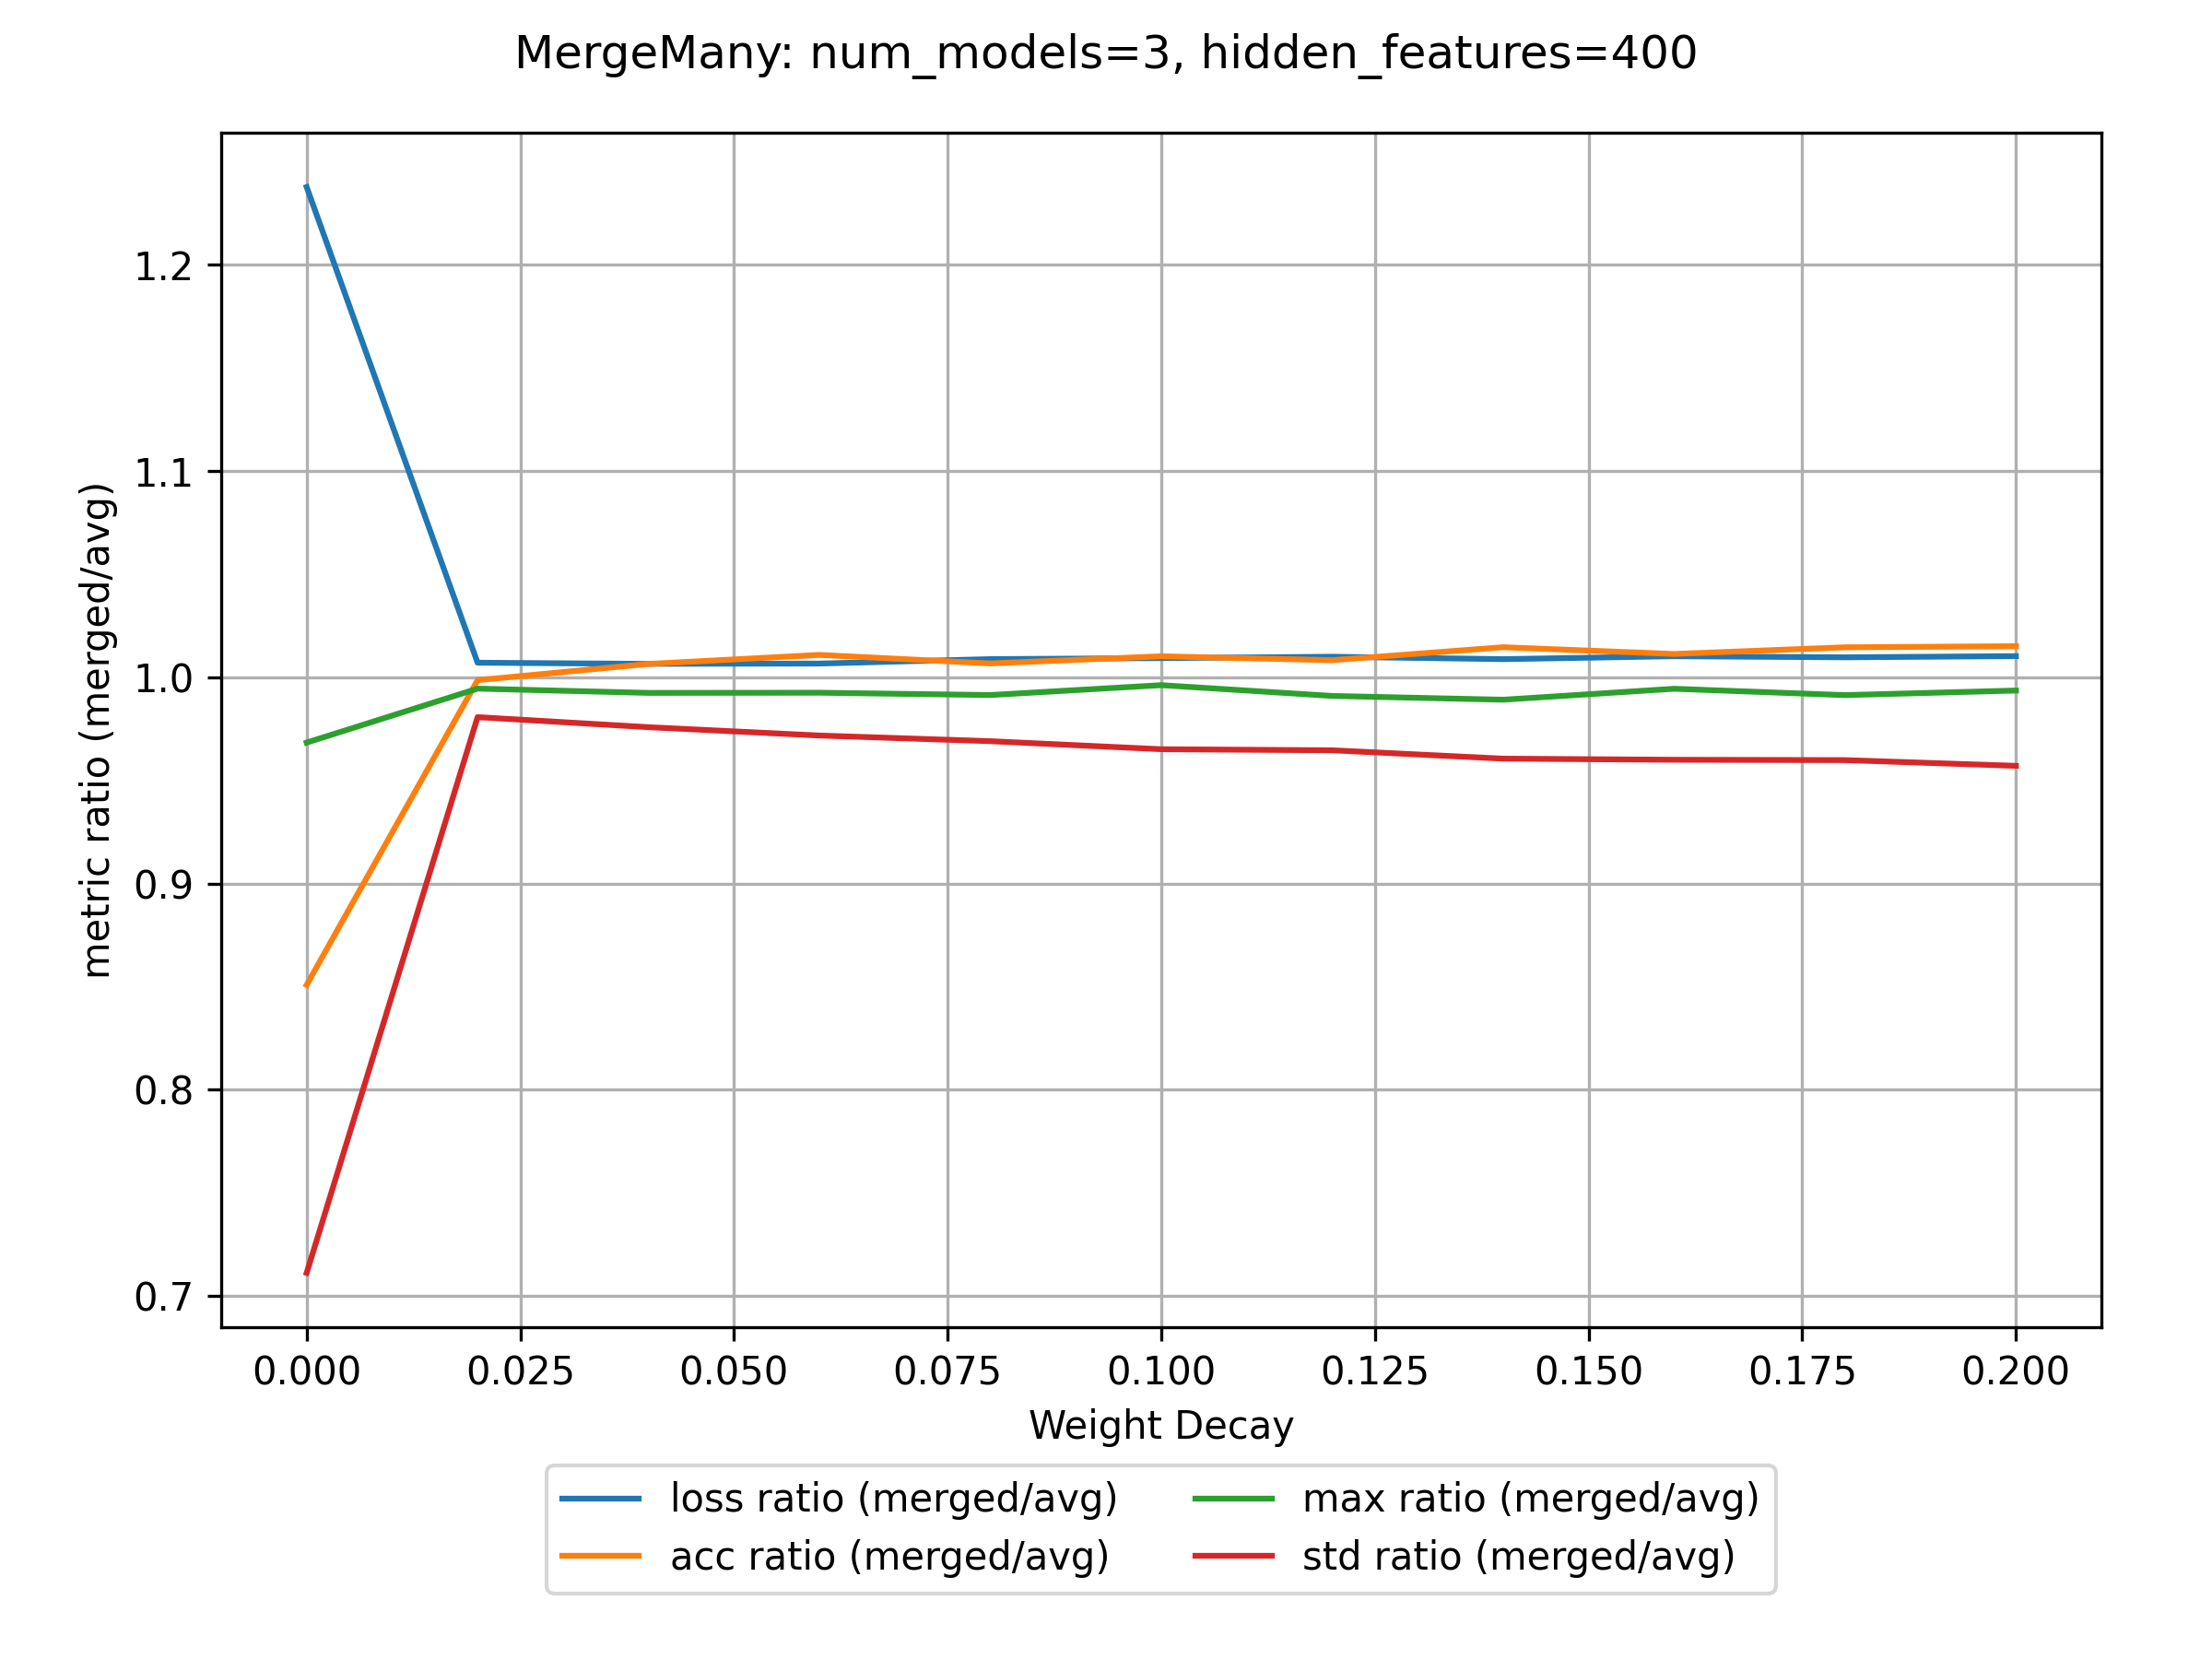

Data behind this chart, as committed beside it:
weight_decay, max_avg, std_avg, max_merged, std_merged, loss_ratio, acc_ratio
0.0, 0.9999, 0.3029, 0.9682, 0.2154, 1.238, 0.8508
0.02, 0.9946, 0.2937, 0.9892, 0.288, 1.007, 0.9986
0.04, 0.9892, 0.2855, 0.9816, 0.2786, 1.006, 1.006
0.06, 0.9833, 0.2795, 0.9759, 0.2716, 1.007, 1.011
0.08, 0.9795, 0.2732, 0.971, 0.2647, 1.009, 1.007
0.1, 0.976, 0.2682, 0.9722, 0.2589, 1.009, 1.01
0.12, 0.971, 0.2625, 0.9622, 0.2532, 1.01, 1.008
0.14, 0.9677, 0.2583, 0.9572, 0.2481, 1.009, 1.015
0.16, 0.9631, 0.2535, 0.9577, 0.2434, 1.01, 1.011
0.18, 0.9594, 0.2487, 0.951, 0.2387, 1.01, 1.015
0.2, 0.954, 0.2449, 0.9479, 0.2344, 1.01, 1.015
